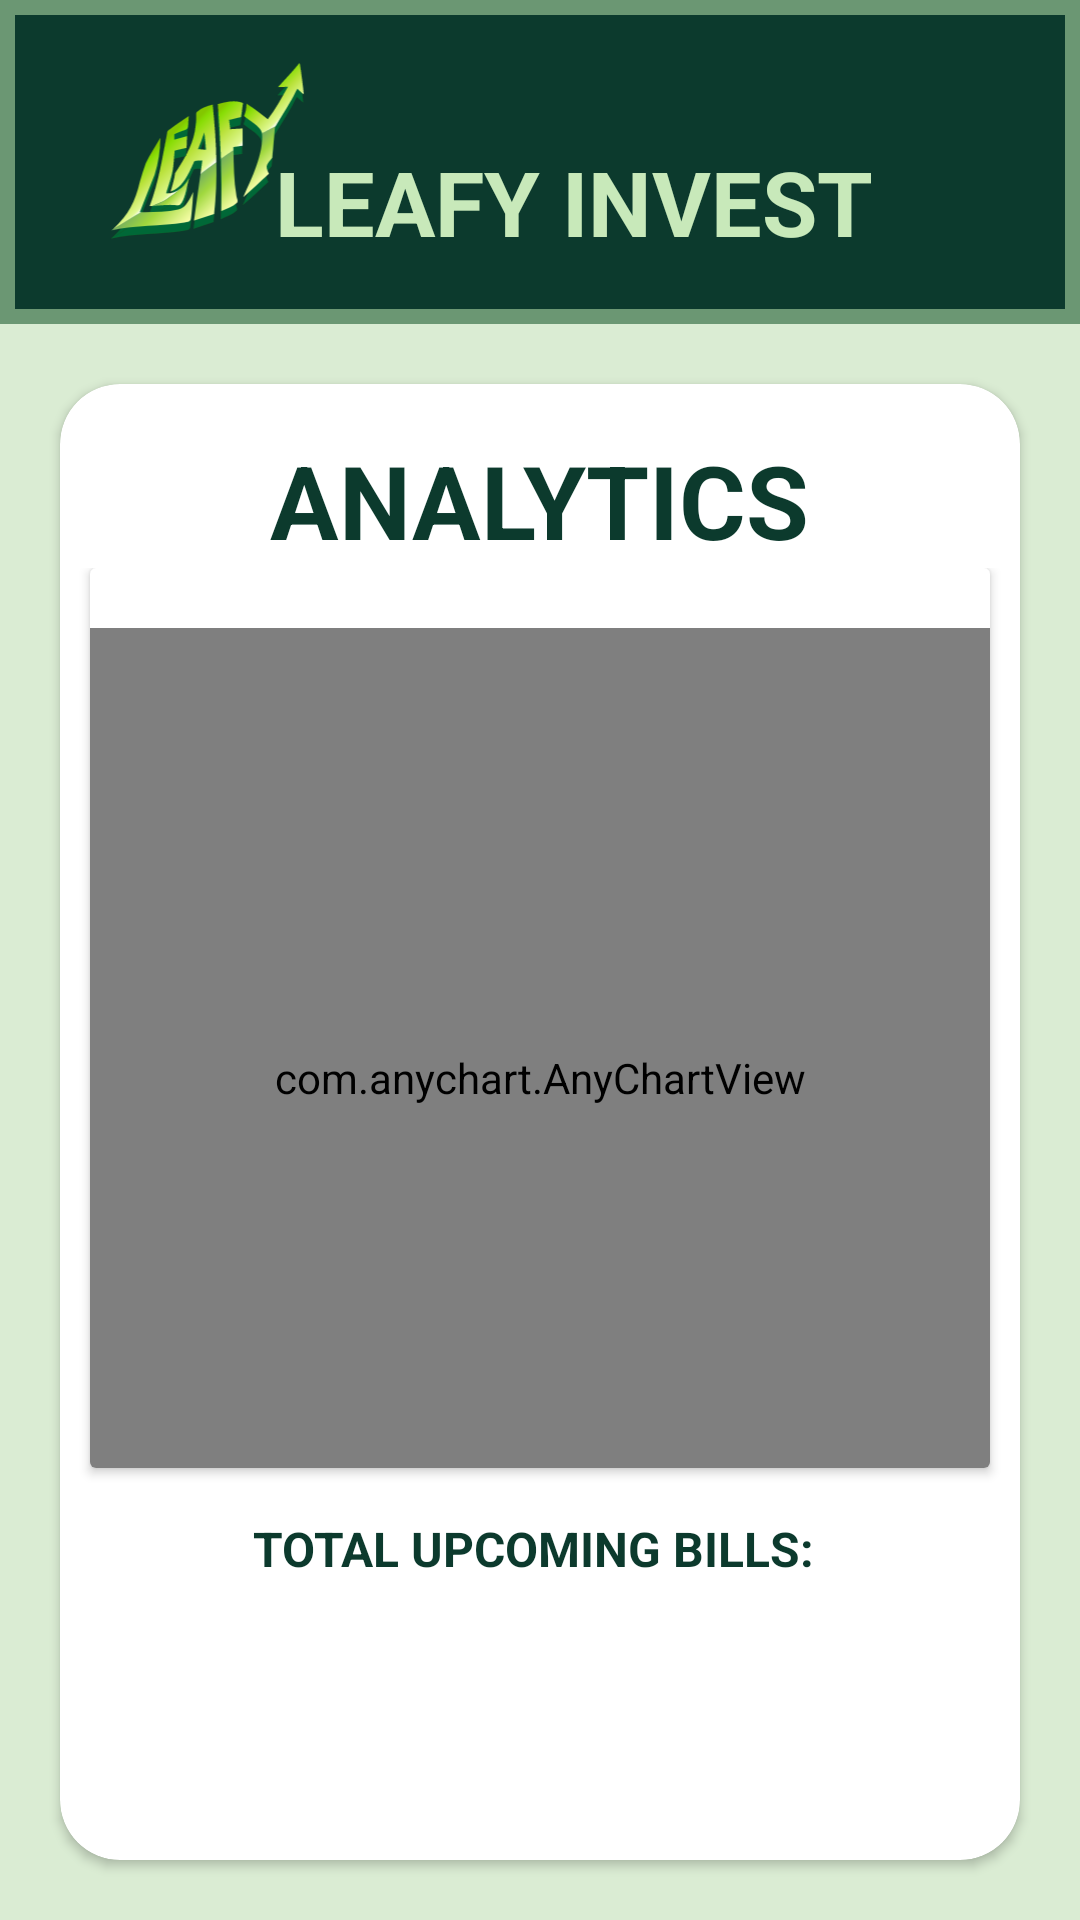

Layout XML and referenced resources for this Android screen:
<!-- AndroidManifest.xml: application theme Theme.CIERVO_ILUSTRE_LEAFY_INVESTMENTS -->
<!-- res/layout/activity_user_analytics_page.xml -->
<?xml version="1.0" encoding="utf-8"?>
<LinearLayout xmlns:android="http://schemas.android.com/apk/res/android"
    xmlns:app="http://schemas.android.com/apk/res-auto"
    xmlns:tools="http://schemas.android.com/tools"
    android:layout_width="match_parent"
    android:layout_height="match_parent"
    tools:context=".UserAnalyticsPage"
    android:orientation="vertical"
    android:gravity="center_horizontal"
    android:background="@color/light_green">


    <androidx.appcompat.widget.Toolbar
        android:id="@+id/calendar_toolbar"
        android:layout_width="match_parent"
        android:layout_height="108dp"
        android:background="@drawable/header_bg"
        android:elevation="4dp"
        android:theme="@style/ToolbarColored"
        app:layout_constraintEnd_toEndOf="parent"
        app:layout_constraintHorizontal_bias="1.0"
        app:layout_constraintStart_toStartOf="parent"
        app:layout_constraintTop_toTopOf="parent"
        app:navigationIcon="@drawable/back_icon">


        <androidx.constraintlayout.widget.ConstraintLayout
            android:layout_width="match_parent"
            android:layout_height="match_parent"
            android:layout_gravity="center"
            tools:layout_editor_absoluteX="16dp">

            <ImageView
                android:id="@+id/logo_calendar_page"
                android:layout_width="82dp"
                android:layout_height="71dp"
                android:layout_gravity="right"
                android:src="@drawable/leafy_logo_shaded"
                app:layout_constraintBottom_toBottomOf="parent"
                app:layout_constraintEnd_toEndOf="parent"
                app:layout_constraintHorizontal_bias="0.058"
                app:layout_constraintStart_toStartOf="parent"
                app:layout_constraintTop_toTopOf="parent"
                app:layout_constraintVertical_bias="0.567" />

            <TextView
                android:id="@+id/textView4"
                android:layout_width="224dp"
                android:layout_height="45dp"
                android:layout_marginStart="48dp"
                android:fontFamily="sans-serif"
                android:text="LEAFY INVEST"
                android:textAlignment="center"
                android:textColor="@color/bg_green"
                android:textSize="30dp"
                android:textStyle="bold"
                app:layout_constraintBottom_toBottomOf="@+id/logo_calendar_page"
                app:layout_constraintStart_toStartOf="@+id/logo_calendar_page"
                app:layout_constraintTop_toTopOf="@+id/logo_calendar_page"
                app:layout_constraintVertical_bias="1.0" />


        </androidx.constraintlayout.widget.ConstraintLayout>


    </androidx.appcompat.widget.Toolbar>


    <androidx.cardview.widget.CardView
        android:layout_width="match_parent"
        android:layout_height="match_parent"
        android:layout_marginHorizontal="20dp"
        android:layout_marginVertical="20dp"
        app:cardCornerRadius="20dp">
        <LinearLayout
            android:layout_width="match_parent"
            android:layout_height="match_parent"
            android:orientation="vertical"
            android:gravity="center_horizontal">

            <TextView
                android:layout_width="wrap_content"
                android:layout_height="wrap_content"
                android:layout_marginTop="16dp"
                android:fontFamily="sans-serif"
                android:text="ANALYTICS"
                android:textColor="@color/dark_green"
                android:textSize="34dp"
                android:textStyle="bold"/>

                <LinearLayout
                    android:layout_width="match_parent"
                    android:layout_height="match_parent"
                    android:orientation="vertical"
                    android:gravity="center_horizontal">

                    <androidx.cardview.widget.CardView
                        android:layout_width="300dp"
                        android:layout_height="300dp">

                        <com.anychart.AnyChartView
                            android:id="@+id/upComingChart"
                            android:layout_width="300dp"
                            android:layout_height="300dp"
                            android:layout_marginVertical="20dp"/>

                    </androidx.cardview.widget.CardView>

                    <TextView
                        android:id="@+id/totalView"
                        android:layout_width="wrap_content"
                        android:layout_height="wrap_content"
                        android:layout_marginTop="16dp"
                        android:fontFamily="sans-serif"
                        android:text="TOTAL UPCOMING BILLS: "
                        android:textColor="@color/dark_green"
                        android:textSize="16dp"
                        android:textStyle="bold"/>


                </LinearLayout>







        </LinearLayout>


    </androidx.cardview.widget.CardView>
</LinearLayout>
<!-- resources referenced by this layout -->
<resources>
  <color name="bg_green">#c8e9ba</color>
  <color name="dark_green">#0c3a2d</color>
  <color name="light_green">#daecd3</color>
  <!-- drawable header_bg (drawable) -->
  <?xml version="1.0" encoding="utf-8"?>
  <shape xmlns:android="http://schemas.android.com/apk/res/android">
  <solid
      android:color="@color/dark_green"/>
  
      <stroke
          android:color="@color/medium_green"
          android:width="5dp"/>
  </shape>
  <!-- drawable leafy_logo_shaded: vector/xml drawable (drawable, 13783 chars, omitted) -->
  <style name="ToolbarColored" parent="Base.Theme.CIERVO_ILUSTRE_LEAFY_INVESTMENTS">
          <item name="android:textColorSecondary">@color/white</item>
      </style>
  <style name="Theme.CIERVO_ILUSTRE_LEAFY_INVESTMENTS" parent="Base.Theme.CIERVO_ILUSTRE_LEAFY_INVESTMENTS" />
  <color name="medium_green">#6b9773</color>
  <style name="Base.Theme.CIERVO_ILUSTRE_LEAFY_INVESTMENTS" parent="Theme.Material3.DayNight.NoActionBar">
          <item name="android:textColor">@color/dark_green</item>
      </style>
  <color name="white">#FFFFFFFF</color>
</resources>
